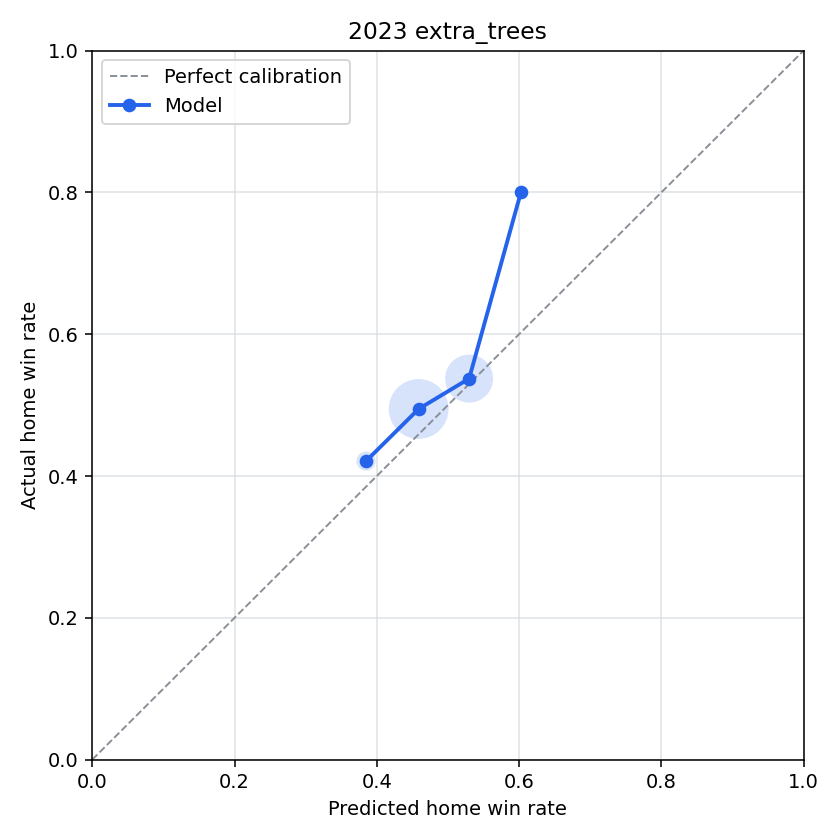

Source data for this figure (header and first rows):
bin, n_games, predicted_home_win_rate, actual_home_win_rate, calibration_error
(-0.001, 0.1], 0, , , 
(0.1, 0.2], 0, , , 
(0.2, 0.3], 0, , , 
(0.3, 0.4], 38, 0.3848, 0.4211, -0.03621
(0.4, 0.5], 463, 0.4589, 0.4946, -0.03574
(0.5, 0.6], 294, 0.5298, 0.5374, -0.007607
(0.6, 0.7], 5, 0.6026, 0.8, -0.1974
(0.7, 0.8], 0, , , 
(0.8, 0.9], 0, , , 
(0.9, 1.0], 0, , , 
